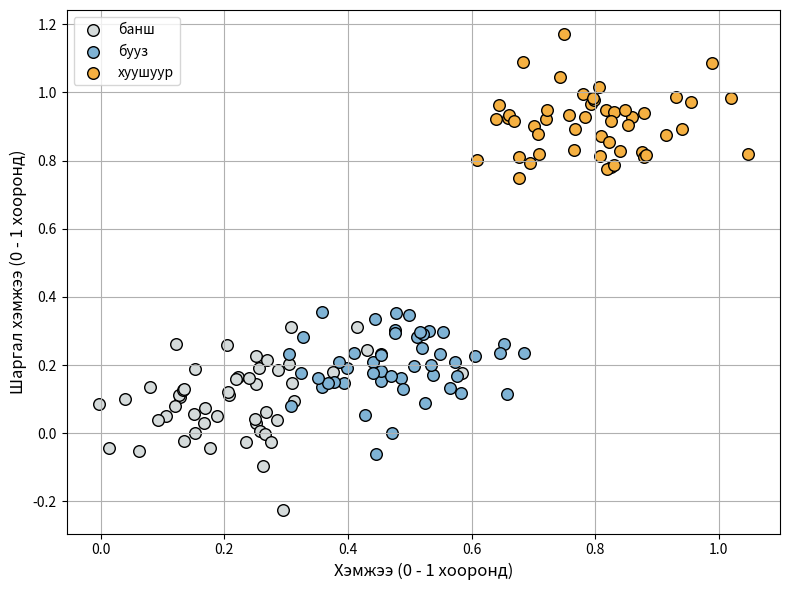

Generate this figure with matplotlib:
import numpy as np
import matplotlib.pyplot as plt

# Set random seed
np.random.seed(42)

n = 50  # number of samples per class

def make_cluster(x_center, y_center, label):
    x = np.random.normal(x_center, 0.1, n)
    y = np.random.normal(y_center, 0.1, n)
    labels = [label] * n
    return np.column_stack((x, y)), labels

# Generate clusters
X_buuz, y_buuz = make_cluster(0.5, 0.2, "бууз")
X_khuushuur, y_khuushuur = make_cluster(0.8, 0.9, "хуушуур")
X_bansh, y_bansh = make_cluster(0.2, 0.1, "банш")

X = np.vstack([X_buuz, X_khuushuur, X_bansh])
y = np.array(y_buuz + y_khuushuur + y_bansh)

label_colors = {
    "бууз": "#7FB3D5",    
    "хуушуур": "#F5B041", 
    "банш": "#D5DBDB"     
}

# Create plot
plt.figure(figsize=(8, 6))

for label in np.unique(y):
    subset = X[y == label]
    plt.scatter(subset[:, 0], subset[:, 1],
                label=label,
                edgecolor='black',
                color=label_colors[label],
                s=70)

plt.xlabel("Хэмжээ (0 - 1 хооронд)", fontsize=12)
plt.ylabel("Шаргал хэмжээ (0 - 1 хооронд)", fontsize=12)
plt.legend()
plt.grid(True)
plt.tight_layout()
plt.show()
